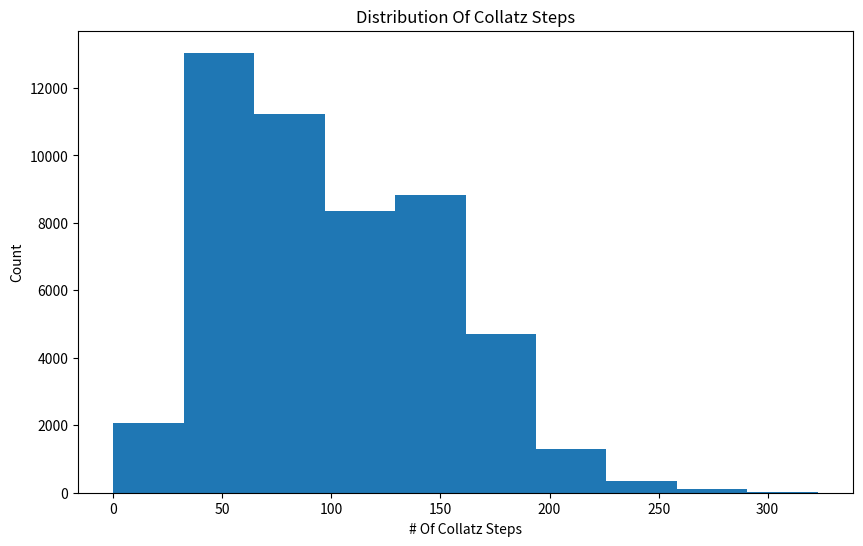
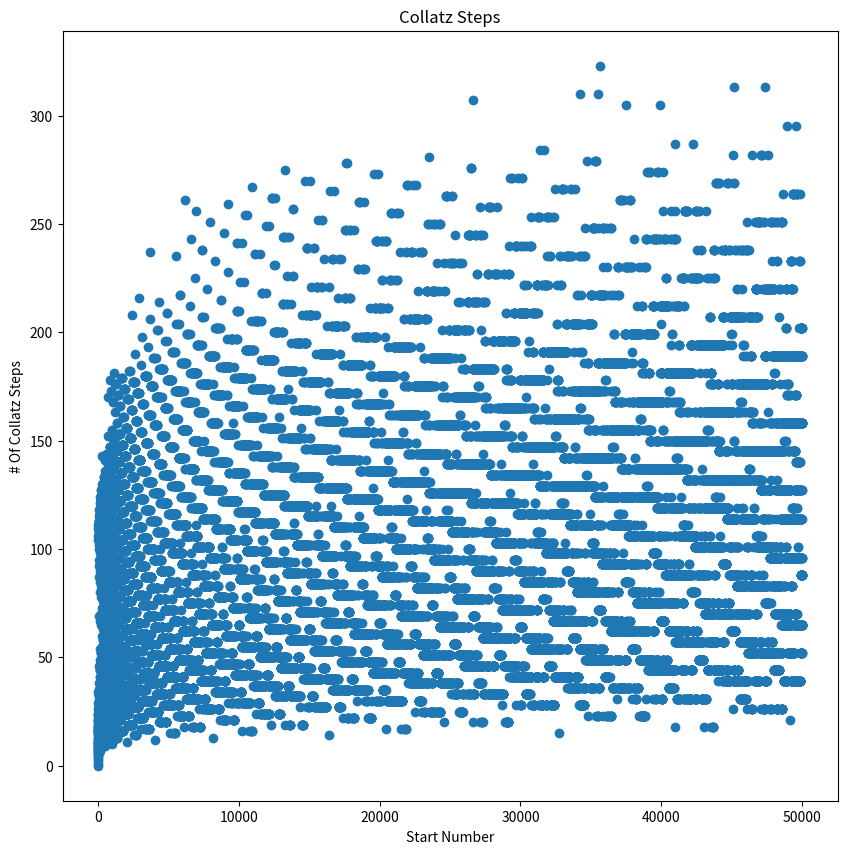
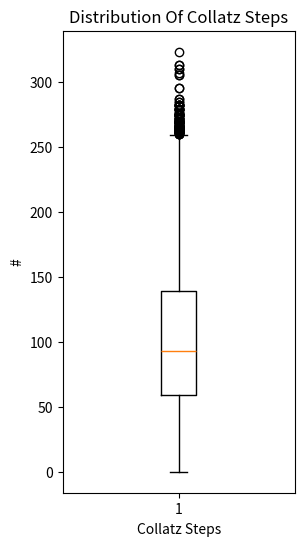
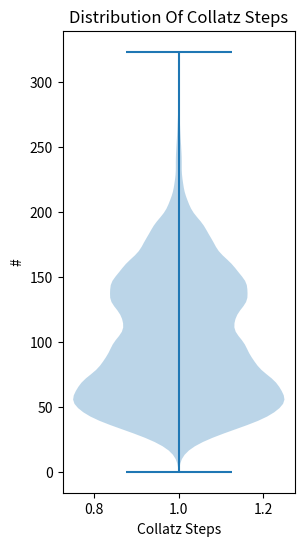

Here is the Python script that generated these plots, in order:
# -*- coding: utf-8 -*-
"""
Created on Wed Aug 29 04:45:36 2018

[redacted]
"""

import matplotlib.pyplot as plt

x = [i for i in range(1, 50001)]
y = []
for num in x:
    steps = 0
    c = num
    while c != 1:
        if c % 2 == 0:
            c = c // 2
            steps += 1
        elif c % 2 == 1:
            c = (3 * c) + 1
            steps += 1
    
    y.append(steps)

plt.figure(figsize = (10,6))
plt.hist(y)
plt.xlabel("# Of Collatz Steps")
plt.ylabel("Count")
plt.title("Distribution Of Collatz Steps")
plt.show()

plt.figure(figsize = (10,10))
plt.scatter(x, y)
plt.xlabel("Start Number")
plt.ylabel("# Of Collatz Steps")
plt.title("Collatz Steps")
plt.show()

plt.figure(figsize = (3,6))
plt.boxplot(y)
plt.xlabel("Collatz Steps")
plt.ylabel("#")
plt.title("Distribution Of Collatz Steps")
plt.show()

"""
plt.figure(figsize = (20,6))
plt.plot(x, y)
plt.xlabel("Start Number")
plt.ylabel("# Of Collatz Steps")
plt.title("Collatz Steps")
plt.show()
"""

plt.figure(figsize = (3,6))
plt.violinplot(y)
plt.xlabel("Collatz Steps")
plt.ylabel("#")
plt.title("Distribution Of Collatz Steps")
plt.show()




